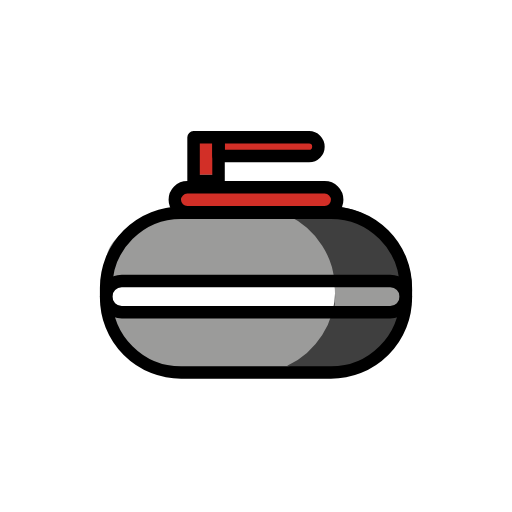
t = 0.00 s
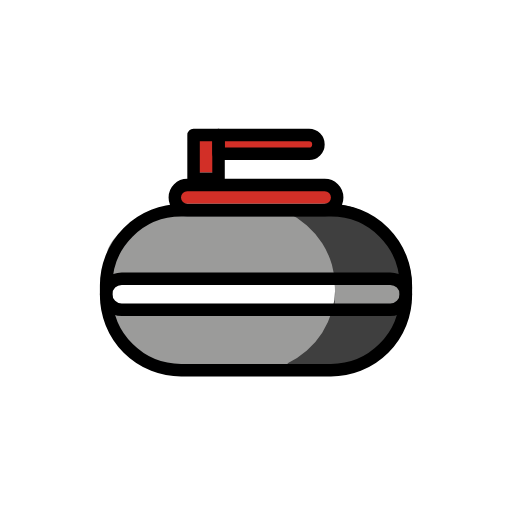
t = 0.48 s
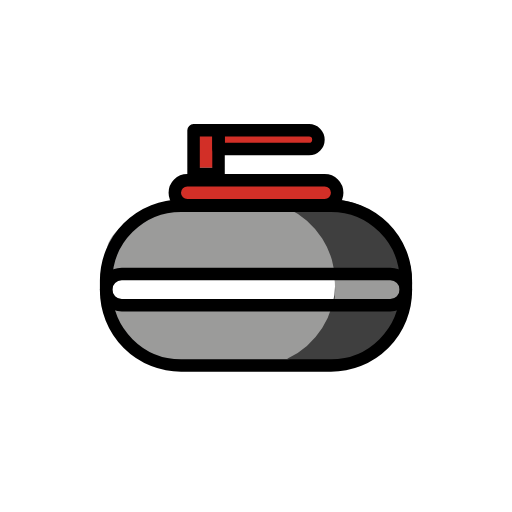
t = 1.43 s
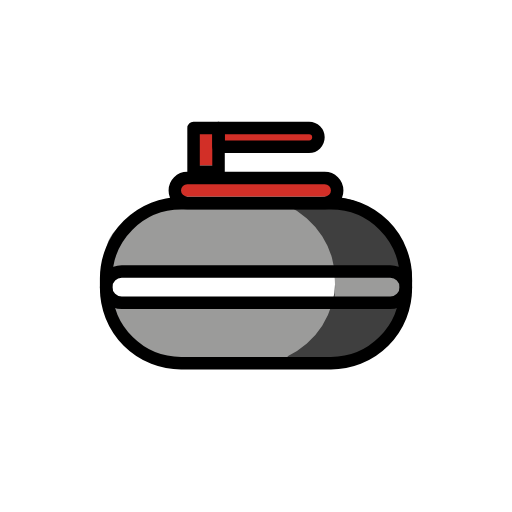
t = 1.90 s
t = 2.38 s: frame unchanged from t = 1.43 s, image omitted
t = 3.33 s: frame unchanged from t = 0.48 s, image omitted

The animated SVG that drew these frames (rendered in a browser with its animation timeline set to each time). Animation: 1 SMIL element (animateTransform=1); one cycle of 3.80 s, repeats indefinitely.

<?xml version='1.0' encoding='utf-8'?>
<svg xmlns="http://www.w3.org/2000/svg" id="emoji" viewBox="-5 -5 82 82" width="200" height="200" role="img">
  <title>OpenMoji: curling stone</title><g><g id="color">
    <rect x="30" y="17" width="16" height="3" fill="#d22f27" />
    <path fill="#d22f27" d="M28,17h2a0,0,0,0,1,0,0v6a0,0,0,0,1,0,0H26a0,0,0,0,1,0,0V19A2,2,0,0,1,28,17Z" />
    <rect x="24" y="25" width="25" height="3" fill="#d22f27" />
    <path fill="#9b9b9a" d="M15.0235,45.3165l43.7822-.014A5.12,5.12,0,0,1,59,47.9306,6.665,6.665,0,0,1,56,51.83a12.842,12.842,0,0,1-4.46,2.1093c-6.4185,1.5916-14.5788.9581-22.54.815-1.5659-.0281-3.9957-.053-7,0A11.7664,11.7664,0,0,1,16,51.83c-1.9575-1.84-3.823-5.0163-2.8989-6.1266C13.515,45.2058,14.3976,45.2329,15.0235,45.3165Z" />
    <path fill="#9b9b9a" d="M59,40H13a5.281,5.281,0,0,1-1-3.3854c.2236-2.9774,3.4077-5.7207,8-6.7707,4.2214-.4553,8.91-.7783,14-.8463a149.3349,149.3349,0,0,1,18,.8463c4.98,1.5891,8.1729,4.6559,8,7.6171A4.6653,4.6653,0,0,1,59,40Z" />
    <path fill="#3f3f3f" d="M47.1538,28A14.0551,14.0551,0,0,0,41,29.42a13.3317,13.3317,0,0,1,0,24.16A14.0551,14.0551,0,0,0,47.1538,55a13.5043,13.5043,0,1,0,0-27Z" />
    <path fill="#9b9b9a" d="M60,42.5a14.3243,14.3243,0,0,0-.2271-2.5H48.446a13.8981,13.8981,0,0,1,0,5H59.7729A14.3252,14.3252,0,0,0,60,42.5Z" />
  </g>
  <g id="line">
    <rect x="26" y="17" width="4" height="7" fill="none" stroke="#000" stroke-linecap="round" stroke-linejoin="round" stroke-width="2" />
    <rect x="12" y="29.0667" rx="12" width="48" height="25.6" fill="none" stroke="#000" stroke-linecap="round" stroke-linejoin="round" stroke-width="2" />
    <rect x="12" y="40" rx="2.5" width="48" height="5" fill="none" stroke="#000" stroke-linecap="round" stroke-linejoin="round" stroke-width="2" />
    <rect x="23" y="25" rx="2" width="26" height="4" fill="none" stroke="#000" stroke-linecap="round" stroke-linejoin="round" stroke-width="2" />
    <path fill="none" stroke="#000" stroke-linecap="round" stroke-linejoin="round" stroke-width="2" d="M44.5,20H30V17H44.5a1.5,1.5,0,0,1,0,3Z" />
  </g>
<animateTransform attributeName="transform" type="translate" values="0 0;0 -1.5;0 0" dur="3.8s" repeatCount="indefinite" /></g></svg>
